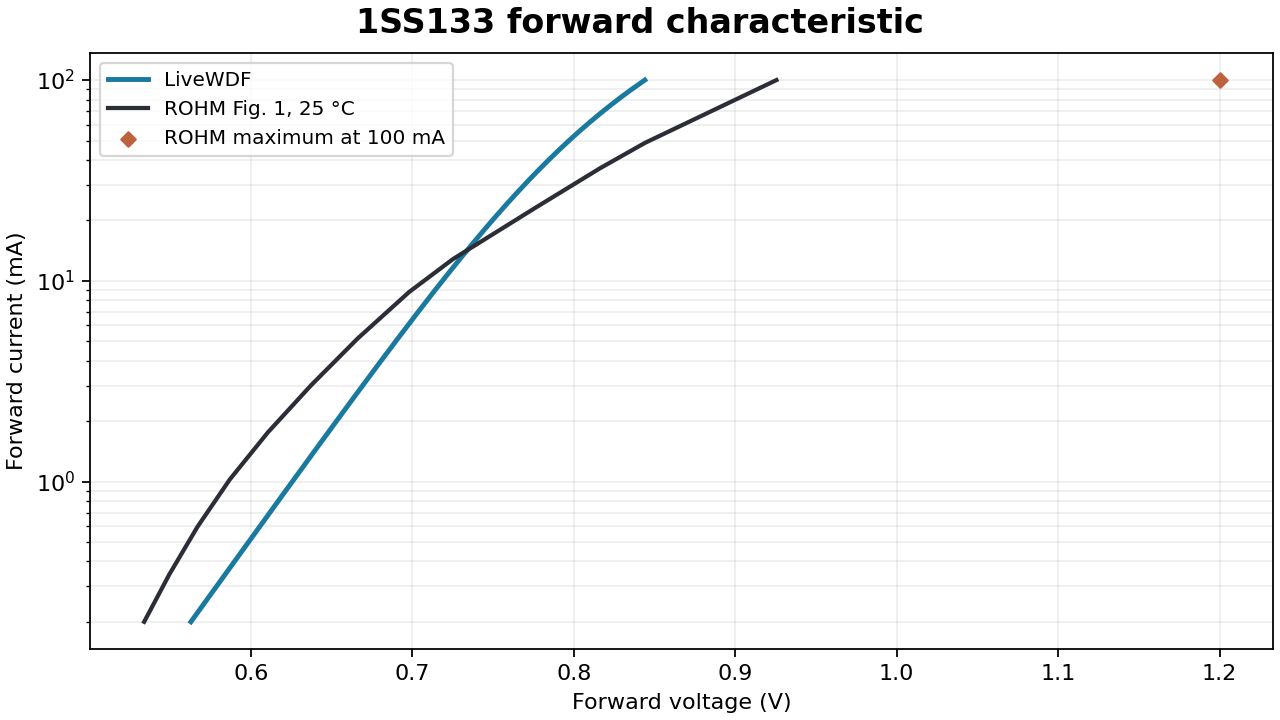

Source data for this figure (header and first rows):
factory_x, factory_y, source_plot_x, source_plot_y, livewdf_x
5.339108302190547217e-01, 1.999999106269426674e-01, 1.383284606933593750e+02, 2.498059082031250000e+02, 5.628682258744921452e-01
5.349501180502573838e-01, 2.073807009506660193e-01, 1.384019653320312671e+02, 2.491406616210937557e+02, 5.642806618390643347e-01
5.359894058814596018e-01, 2.150338717251206178e-01, 1.384754699707031307e+02, 2.484754150390625114e+02, 5.656932860842120991e-01
5.370286937126618199e-01, 2.229694748697738926e-01, 1.385489746093749943e+02, 2.478101684570312386e+02, 5.671058447275224568e-01
5.380679815438644820e-01, 2.311979332598083914e-01, 1.386224792480468864e+02, 2.471449218750000227e+02, 5.685183497793429019e-01
5.391072693750667000e-01, 2.397300544158618152e-01, 1.386959838867187500e+02, 2.464796752929687500e+02, 5.699310631214123957e-01
5.401465572062689180e-01, 2.485770446989659932e-01, 1.387694885253906136e+02, 2.458144287109375057e+02, 5.713434809540837156e-01
5.411858450374711360e-01, 2.577505240293448963e-01, 1.388429931640624773e+02, 2.451491821289062614e+02, 5.727563816806551245e-01
5.422251328686740202e-01, 2.672625411483872115e-01, 1.389164978027343977e+02, 2.444839355468749886e+02, 5.741687443722628403e-01
5.432644206998764602e-01, 2.771255894438497958e-01, 1.389900024414062614e+02, 2.438186889648437443e+02, 5.755818659975825424e-01
5.443037085310786782e-01, 2.873526233590727452e-01, 1.390635070800781250e+02, 2.431534423828125000e+02, 5.769942058884216518e-01
5.453429963622808962e-01, 2.979570754077600636e-01, 1.391370117187499886e+02, 2.424881958007812557e+02, 5.784075056279889271e-01
5.463822841934833363e-01, 3.089528738166732458e-01, 1.392105163574218807e+02, 2.418229492187500114e+02, 5.798199327769327782e-01
5.474215720246855543e-01, 3.203544608194104915e-01, 1.392840209960937443e+02, 2.411577026367187386e+02, 5.812332585497305137e-01
5.484608598558877723e-01, 3.321768116252956093e-01, 1.393575256347656079e+02, 2.404924560546874943e+02, 5.826459940717161334e-01
5.495001476870904344e-01, 3.444354540883036719e-01, 1.394310302734375000e+02, 2.398272094726562500e+02, 5.840593793878151585e-01
5.506586850880084150e-01, 3.571713477398551495e-01, 1.395129689534505246e+02, 2.391606852213541572e+02, 5.854751804876618948e-01
5.518172224889261734e-01, 3.703781655810569617e-01, 1.395949076334635492e+02, 2.384941609700520928e+02, 5.868913540099625070e-01
5.529757598898441540e-01, 3.840733205707861364e-01, 1.396768463134765739e+02, 2.378276367187500000e+02, 5.883075732543510128e-01
5.541342972907621345e-01, 3.982748695319260346e-01, 1.397587849934895985e+02, 2.371611124674479356e+02, 5.897238535110929103e-01
5.552928346916798930e-01, 4.130015369589782326e-01, 1.398407236735026231e+02, 2.364945882161458428e+02, 5.911405323743659235e-01
5.564513720925978735e-01, 4.282727397059763463e-01, 1.399226623535156477e+02, 2.358280639648437500e+02, 5.925569562651470390e-01
5.576099094935154099e-01, 4.441086125872716339e-01, 1.400046010335286439e+02, 2.351615397135416856e+02, 5.939741383127650209e-01
5.587684468944331684e-01, 4.605300349249379366e-01, 1.400865397135416686e+02, 2.344950154622395644e+02, 5.953907441677885881e-01
5.599269842953511489e-01, 4.775586580777835266e-01, 1.401684783935546932e+02, 2.338284912109375000e+02, 5.968083892071123220e-01
5.610855216962689074e-01, 4.952169339883028543e-01, 1.402504170735677178e+02, 2.331619669596354072e+02, 5.982253030726059073e-01
5.622440590971864438e-01, 5.135281447851597347e-01, 1.403323557535807140e+02, 2.324954427083333428e+02, 5.996431888857717274e-01
5.634025964981046464e-01, 5.325164334802764410e-01, 1.404142944335937671e+02, 2.318289184570312500e+02, 6.010607232510770670e-01
5.645611338990221828e-01, 5.522068358009655231e-01, 1.404962331136067633e+02, 2.311623942057291572e+02, 6.024788924165442872e-01
5.657196712999401633e-01, 5.726253131991075884e-01, 1.405781717936197879e+02, 2.304958699544270928e+02, 6.038970998807365875e-01
5.668782087008579218e-01, 5.937987870808645319e-01, 1.406601104736328125e+02, 2.298293457031250000e+02, 6.053155971655863610e-01
5.682132256845051632e-01, 6.157011274531237754e-01, 1.407545308430989621e+02, 2.291644327799479299e+02, 6.067310916553378952e-01
5.695482426681524046e-01, 6.384113383098287686e-01, 1.408489512125651117e+02, 2.284995198567708314e+02, 6.081465528889773431e-01
5.708832596517994240e-01, 6.619592180519044966e-01, 1.409433715820312614e+02, 2.278346069335937614e+02, 6.095627917068681123e-01
5.722182766354466654e-01, 6.863756641979155138e-01, 1.410377919514974110e+02, 2.271696940104166913e+02, 6.109787037711921220e-01
5.735532936190939068e-01, 7.116927139251508772e-01, 1.411322123209635606e+02, 2.265047810872395928e+02, 6.123957493886740266e-01
5.748883106027407042e-01, 7.379435861060716917e-01, 1.412266326904296818e+02, 2.258398681640624943e+02, 6.138121644272022115e-01
5.762233275863879456e-01, 7.651627248952853622e-01, 1.413210530598958314e+02, 2.251749552408854242e+02, 6.152297796786625472e-01
5.775583445700349650e-01, 7.933858449242248145e-01, 1.414154734293619811e+02, 2.245100423177083258e+02, 6.166470568140195452e-01
5.788933615536824284e-01, 8.226499781628390240e-01, 1.415098937988281307e+02, 2.238451293945312557e+02, 6.180652554719425762e-01
5.802283785373294478e-01, 8.529935225097886597e-01, 1.416043141682942803e+02, 2.231802164713541856e+02, 6.194835109109291249e-01
5.815633955209760231e-01, 8.844562921748899686e-01, 1.416987345377604015e+02, 2.225153035481770871e+02, 6.209023533868464062e-01
5.828984125046234865e-01, 9.170795699199197903e-01, 1.417931549072265511e+02, 2.218503906249999886e+02, 6.223216654490580924e-01
5.842334294882705059e-01, 9.509061612263379759e-01, 1.418875752766927008e+02, 2.211854777018229186e+02, 6.237412161767057484e-01
5.855684464719175253e-01, 9.859804504609864795e-01, 1.419819956461588504e+02, 2.205205647786458201e+02, 6.251616686952838897e-01
5.869034634555649887e-01, 1.022348459113466168e+00, 1.420764160156250000e+02, 2.198556518554687500e+02, 6.265819965074264086e-01
5.884769508126144189e-01, 1.059880282371973514e+00, 1.421877024332682140e+02, 2.191938151041666742e+02, 6.279970698917844985e-01
5.900504381696647371e-01, 1.098789950673967342e+00, 1.422989888509114564e+02, 2.185319783528645985e+02, 6.294116944414034354e-01
5.916239255267146113e-01, 1.139128046613078649e+00, 1.424102752685546989e+02, 2.178701416015624943e+02, 6.308277244623352598e-01
5.931974128837644855e-01, 1.180947009739762743e+00, 1.425215616861979129e+02, 2.172083048502604186e+02, 6.322436018668395885e-01
5.947709002408143597e-01, 1.224301204732777038e+00, 1.426328481038411553e+02, 2.165464680989583712e+02, 6.336606379608944462e-01
5.963443875978642339e-01, 1.269246992073286062e+00, 1.427441345214843693e+02, 2.158846313476562386e+02, 6.350779017992261855e-01
5.979178749549141081e-01, 1.315842801313508614e+00, 1.428554209391276117e+02, 2.152227945963541629e+02, 6.364960285184376731e-01
5.994913623119635382e-01, 1.364149207035196820e+00, 1.429667073567708258e+02, 2.145609578450520871e+02, 6.379147906047673011e-01
6.010648496690134124e-01, 1.414229007596614407e+00, 1.430779937744140398e+02, 2.138991210937500114e+02, 6.393340987156134192e-01
6.026383370260637307e-01, 1.466147306770457570e+00, 1.431892801920573106e+02, 2.132372843424479356e+02, 6.407544791399787387e-01
6.042118243831136049e-01, 1.519971598378782929e+00, 1.433005666097005246e+02, 2.125754475911458599e+02, 6.421750661778315994e-01
6.057853117401630350e-01, 1.575771854035031616e+00, 1.434118530273437386e+02, 2.119136108398437557e+02, 6.435971939852896950e-01
6.073587990972133532e-01, 1.633620614107168079e+00, 1.435231394449869811e+02, 2.112517740885416799e+02, 6.450191648531994337e-01
6.089322864542632274e-01, 1.693593082020204310e+00, 1.436344258626302235e+02, 2.105899373372395758e+02, 6.464427508775003606e-01
... 136 more rows
